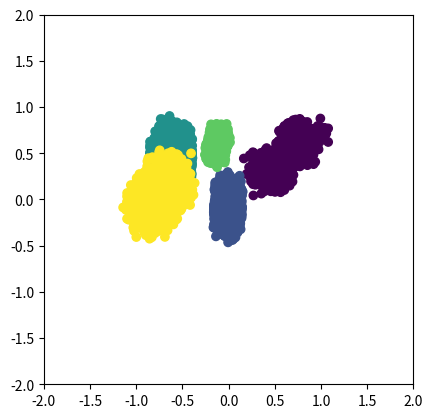

Recreate this plot in Python.
import math
import random
from pathlib import Path
from typing import Union, Tuple

import numpy as np
import pandas as pd
from matplotlib import pyplot as plt

from scipy.spatial.distance import euclidean
from scipy.special import gamma, betainc


def calc_hypersphere_iou(hs: list[Tuple[float, list[float]]], new_hs: Tuple[float, list[float]], m_rel: int) \
        -> list[float]:
    """
    As the name suggest this method calculates the n-dimensional Intersection over Union (IoU). This value is as exact
    as it gets. For each element in hs the IoU with the new_hs is calculated.

    :param hs: A list of hyperspheres containing tuple of radius and corresponding center-points.
    :param new_hs: The reference hypersphere. For every element of hs the IoU with this hypersphere is calculated. It
        is a tuple of radius and center-point.
    :param m_rel: The number of relevant features to create. Is used to determine the dimensionality of the hypershape.
    :return: A list of IoUs in the same order as hs. So, for every element of hs there is the IoU with new_hs.
    """

    if hs is None or len(hs) == 0 or not hs:
        return [-1]

    ious = []
    new_r, new_c = new_hs
    new_v = calc_hypersphere_volume(new_r, m_rel)

    for r, c in hs:
        intersection = calc_hypersphere_intersection_volume(c, r, new_c, new_r, m_rel)
        volume = calc_hypersphere_volume(r, m_rel)
        if intersection == -1: intersection = min(volume, new_v)
        union = volume + new_v - intersection

        ious.append(intersection / union)

    return ious


def calc_hypersphere_intersection_volume(center_1: list[float], r_1: float, center_2: list[float], r_2: float,
                                         n: int) -> float:
    """
    This method calculates the intersection of two given Hyperspheres.

    :param center_1: The center-point of the first Hypersphere.
    :param r_1: The radius of the first Hypersphere.
    :param center_2: The center-point of the second Hypersphere.
    :param r_2: The radius of the second Hypersphere.
    :param n: The dimension of the Hyperspheres.
    :return: A value for the intersection of the two given Hyperspheres.
    """

    d = euclidean(center_1, center_2)

    if d >= r_1 + r_2:
        return 0
    elif d <= abs(r_1 - r_2):
        return -1
    else:
        c_1 = ((d ** 2) + (r_1 ** 2) - (r_2 ** 2)) / (2 * d)
        c_2 = ((d ** 2) - (r_1 ** 2) + (r_2 ** 2)) / (2 * d)
        return calc_hypersphere_cap_volume(r_1, c_1, n) + calc_hypersphere_cap_volume(r_2, c_2, n)


def calc_hypersphere_cap_volume(r: float, c: float, n: int):
    """
    Calculation of the volume of the actual intersecting hypershape.

    :param r: Radius of the whole Hypersphere.
    :param c: The c from calc_hypersphere_intersection_volume.
    :param n: The dimension of the Hypersphere.
    :return: Volume of the actual intersecting hypershape.
    """
    term = (math.pi ** (n / 2) * r ** n) / gamma((n / 2) + 1)
    if c < 0:
        return term - calc_hypersphere_cap_volume(r, -c, n)
    else:
        a = (n + 1) / 2
        x = 1 - ((c ** 2) / (r ** 2))
        return 0.5 * term * betainc(a, 0.5, x)


def calc_hypersphere_volume(r: float, n: int) -> float:
    """
    Calculates the volume of a given Hypersphere.

    :param r: The radius of the Hypersphere.
    :param n: The dimension of the Hypersphere.
    :return: The volume of the Hypersphere.
    """
    return (math.pi ** (n / 2) * r ** n) / gamma((n / 2) + 1)


def _print_iou_matrix(hs: list[Tuple[float, list[float]]], m_rel: int, hyperspheres: bool) -> None:
    """
    Helper function for printing the half-matrix of the IoU from each Hypershape with each other.

    :param hs: A list of hyperspheres containing tuples of radius and corresponding center-point.
    :param m_rel: The dimension of the Hypershape.
    :param hyperspheres: Whether the shape is a Hypersphere (True) or a Hypercube (False).
    :return: None
    """
    result = np.zeros((len(hs), len(hs)))
    for i, h_i in enumerate(hs):
        for j, h_j in enumerate(hs):
            if i <= j:
                continue
            result[i][j] = calc_hypersphere_iou([h_i], h_j, m_rel)[0] if hyperspheres else \
                approximate_hypercube_iou([h_i], h_j, m_rel)[0]

    print(result)


def approximate_hypercube_iou(hs: list[Tuple[float, list[float]]], new_hs: Tuple[float, list[float]], m_rel: int) \
        -> list[float]:
    """
    As it is non-trivial to calculate the intersection of two Hypercubes, the Intersection and therefore IoU is only
    an approximation. Tested with several combinations of parameters and the accuracy was sufficient in all cases. To
    use this method is time consuming with large m_rel.

    :param hs: A list of hyperspheres containing tuples of radius and corresponding center-point.
    :param new_hs: The reference Hypercube. For every element of hs the IoU with this Hypercube is calculated. It
        is a tuple of radius and center-point.
    :param m_rel: The dimension of the Hypercube.
    :return: A list of IoUs in the same order as hs. So, for every element of hs there is the IoU with new_hs.
    """
    if hs is None or len(hs) == 0 or not hs:
        return [-1]

    number_rand_points = 10000 * m_rel

    inside_ref = [0] * len(hs)

    new_r, new_c = new_hs
    new_v = calc_hypercube_volume(new_r, m_rel)

    for i, (r, c) in enumerate(hs):
        j = 0
        while j < number_rand_points:
            max_x = np.array(c) + r
            min_x = np.array(c) - r
            p = np.random.rand(m_rel) * (max_x - min_x) + min_x
            p_inside_hc = is_point_inside_hypercube(p, c, r)
            if p_inside_hc:
                j += 1
            if p_inside_hc and is_point_inside_hypercube(p, new_c, new_r):
                inside_ref[i] += 1

    result = []

    for (r, c), k in zip(hs, inside_ref):
        v = calc_hypercube_volume(r, m_rel)
        inter = (k / number_rand_points) * v
        union = v + new_v - inter
        result.append(inter / union)

    return result


def calc_hypercube_volume(r: float, n: int) -> float:
    """
    Calculates the volume of a given Hypercube.

    :param r: The radius of the Hypercube.
    :param n: The dimension of the Hypercube.
    :return: The volume of the Hypercube.
    """
    return (r * 2) ** n


def is_point_inside_hypercube(point: list[float], c: list[float], r: float) -> bool:
    """
    This method checks whether a given point is inside a given Hypercube.

    :param point: The point to check.
    :param c: The center-point of the Hypercube.
    :param r: The half-edge-length of the Hypercube.
    :return: Whether the point is inside or not.
    """
    diff = np.subtract(point, c)
    return np.all(np.absolute(diff) <= r)


def check_iou_threshold(hs: list[Tuple[float, list[float]]], r: float, c_i: list[float], m_rel: int, hyperspheres: bool,
                        iou_threshold: Union[float, list[float]] = None) -> bool:
    """
    Check whether the given Hypershape meets the given restrictions for the IoU. To apply iou-restrictions has a high
    negative impact on the performance of the dataset generation.

    :param hs: A list of hyperspheres containing tuples of radius and corresponding center-point.
    :param r: The radius/half-edge-length for the Hypershape to test.
    :param c_i: The center-point for the Hypershape to test.
    :param m_rel: The dimension of the Hypershape.
    :param hyperspheres: Whether the Hypershape is a Hypersphere (True) or a Hypercube (False).
    :param iou_threshold: The restrictions to apply for the IoU. If None than no restrictions are applied. If a single
        float value, than this is the upper bound of the IoU for every pairing of Hypershapes, so, no Hypershape has an
        IoU larger than this float value with any other Hypershape. If a list of floats, than this list should contain
        exactly 2 values. The first value is the lower bound which enforces every Hypershape to have at least this value
        as IoU with at least one other Hypershape, so, it is possible for two Hypershapes to have no intersection, but
        it ensures that every Hypershape intersects with at least one other Hypershape. The second value is used as
        upper bound and in the same way a single float value would be applied.
    :return: Whether the IoU conditions are met.
    """
    if iou_threshold is None: return True
    ious = np.array(calc_hypersphere_iou(hs, (r, c_i), m_rel)) if hyperspheres else np.array(
        approximate_hypercube_iou(hs, (r, c_i), m_rel))
    print(ious)
    if np.all(ious == -1): return True
    if isinstance(iou_threshold, float):
        return np.all(ious <= iou_threshold)
    elif isinstance(iou_threshold, list):
        return np.any(iou_threshold[0] <= ious) and np.all(ious <= iou_threshold[1])


def generate_small_hypershapes(m_rel: int, q: int, max_r: float, min_r: float, hyperspheres: bool,
                               iou_threshold: Union[float, list[float]] = None) -> list[Tuple[float, list[float]]]:
    """
    As this generator is based on hypercubes and hyperspheres one needs to generate small hypercubes/spheres which will
    later contain the points.
    Pay attention, there are 2 "while True" loops with safety-break after a high number of iterations. If these were
    triggered it might be because of bad luck. Try again a few times (maybe with a different random_state).

    :param m_rel: The number of relevant features to create. Is used to determine the dimensionality of the hypershape.
    :param q: The number of possible labels. For each label there is a hypershape created (overlap of shapes leads to
        multilabel.
    :param max_r: The maximal radius for spheres or half-edge for cubes.
    :param min_r: The minimal radius for spheres or half-edge for cubes.
    :param hyperspheres: Whether to create hyperspheres (True) or hypercubes (False).
    :param iou_threshold: The restrictions to apply for the IoU. If None than no restrictions are applied. If a single
        float value, than this is the upper bound of the IoU for every pairing of Hypershapes, so, no Hypershape has an
        IoU larger than this float value with any other Hypershape. If a list of floats, than this list should contain
        exactly 2 values. The first value is the lower bound which enforces every Hypershape to have at least this value
        as IoU with at least one other Hypershape, so, it is possible for two Hypershapes to have no intersection, but
        it ensures that every Hypershape intersects with at least one other Hypershape. The second value is used as
        upper bound and in the same way a single float value would be applied.
    :return: The list of hypershapes containing a tuple of the radius/half-edge and the shape center (list of m_rel
        values)
    """

    hs = []
    for i in range(q):
        c_i = [0] * m_rel
        r = (random.random() * (max_r - min_r)) + min_r
        max_c = 1 - r
        min_c = - max_c

        l = 0
        while True:
            for j in np.random.permutation(m_rel):
                k = 0
                while True:
                    c = (random.random() * (max_c - min_c)) + min_c
                    if hyperspheres:
                        upper_bound = math.sqrt(((1 - r) ** 2) - np.sum(np.square(c_i)))
                        if c <= (1 - r) and abs(c) <= upper_bound: break
                    else:
                        if c <= (1 - r): break
                    k += 1
                    if k > 100000: raise TimeoutError("After 100000 executions the stopping condition wasn't met!")

                c_i[j] = c

            if hyperspheres:
                if np.sum(np.square(c_i)) <= (1 - r) ** 2:
                    if check_iou_threshold(hs, r, c_i, m_rel, hyperspheres, iou_threshold):
                        hs.append((r, c_i))
                        break
            else:
                if check_iou_threshold(hs, r, c_i, m_rel, hyperspheres, iou_threshold):
                    hs.append((r, c_i))
                    break

            l += 1
            if l > 100000: raise TimeoutError("After 100000 executions the stopping condition wasn't met!")

    # _print_iou_matrix(hs, m_rel, hyperspheres)

    return hs


def move_point(point: list[float], mov_vector: list[float]):
    return (np.array(point) + (
            (mov_vector * np.random.rand(len(point))) * random.choice(np.arange(-1, 1.1, 0.1)))).tolist()


def generate_points_inside_hypershape(m_rel: int, n: int, c: list[float], r: float, hyperspheres: bool,
                                      mov_vector: list[float] = None) -> list[list[float]]:
    """
    Populating the beforehand created hypershapes (cubes and spheres) with points (evenly distributed). This function
    populates one given hypershape. So, you have to execute it for every hypershape.

    :param m_rel: The number of relevant features to create. Is used to determine the dimensionality of the points.
    :param n: The number of points to create for this hypershape.
    :param c: The center of the hypershape to populate.
    :param r: The radius/half-edge of the hypershape to populate.
    :param hyperspheres: Whether to populate hyperspheres (True) or hypercubes (False).
    :return: A list of m_rel dimensional points for one hypershape. Every point is a list of m_rel values between -1
        and 1 (and inside of the hypershape).
    """

    xs = []

    for i in range(n):
        x_i = [0] * m_rel

        for j in np.random.permutation(m_rel):
            max_x = c[j] + r
            min_x = c[j] - r
            k = 0
            while True:
                x = (random.random() * (max_x - min_x)) + min_x
                if hyperspheres:
                    if abs(x - c[j]) > r: continue
                    bound = math.sqrt(r ** 2 - sum([(x_h - c_h) ** 2 if x_h != 0 else 0 for x_h, c_h in zip(x_i, c)]))
                    if c[j] - bound <= x <= c[j] + bound:
                        break
                else:
                    if abs(x - c[j]) <= r: break
                k += 1
                if k > 100000: raise TimeoutError("After 100000 executions the stopping condition wasn't met!")

            x_i[j] = x

        if mov_vector is not None:
            x_i = move_point(x_i, mov_vector)

        xs.append(x_i)

    return xs


def assign_labels(dataset: pd.DataFrame, hs: list[Tuple[float, list[float]]], q: int) -> pd.DataFrame:
    """
    Assign the labels for every point. Based on the possible overlap of the hypershapes it is possible that one point
    has several labels (multilabel). This is a list with q entries encoded with One-Hot-Encoding for the labels for
    every point. The membership of a point for a hypershape is calculated by the distance of the point to every shape.

    :param dataset: The dataset (containing only the relevant features) as pandas.DataFrame.
    :param hs: The hypershapes a point might belong to.
    :param q: The number of possible labels.
    :return: A pandas.DataFrame with a One-Hot-Encoded list of labels for every point.
    """

    labels = np.zeros(shape=(len(dataset), q))
    labels = pd.DataFrame(labels, columns=["l{}".format(i) for i in range(q)])
    for point, label in zip(dataset.values, labels.values):
        for idx, (r, c) in enumerate(hs):
            if all(math.sqrt(res ** 2) <= r for res in (np.array(point) - np.array(c))): label[idx] = 1

    return labels


def add_redundant(dataset: pd.DataFrame, m_red: int, random_state: int = None) -> pd.DataFrame:
    """
    Adding redundant features. This means an already existing relevant feature column is copied and multiplied by a
    random factor. So, the new redundant feature is linearly dependent on the relevant feature but doesn't have the
    exact same values.

    :param dataset: The dataset (containing only the relevant features) as pandas.DataFrame.
    :param m_red: The number of redundant features to create.
    :param random_state: The random state to use. For determinism.
    :return: The pandas.DataFrame dataset extended with the newly created redundant features.
    """

    red = dataset.sample(n=m_red, axis='columns', random_state=random_state)

    for i, column in enumerate(red):
        rand = random.random()
        dataset["red{}".format(i)] = red[column] * (rand if rand > 0 else 1)

    return dataset


def add_irrelevant(dataset: pd.DataFrame, m_irr: int) -> pd.DataFrame:
    """
    Adding irrelevant features. These are columns filled with random values.

    :param dataset: The dataset (containing only the relevant and redundant features) as pandas.DataFrame.
    :param m_irr: The number of irrelevant features to create.
    :return: The pandas.DataFrame dataset extended with the newly created irrelevant features.
    """

    for i in range(m_irr):
        rand_list = np.random.rand(len(dataset))
        rand = random.random()
        dataset["irr{}".format(i)] = (rand_list - rand)

    return dataset


def add_noise_multilabel(labels: pd.DataFrame, noise_levels: Union[list[float], None], q: int) -> list[pd.DataFrame]:
    """
    Create noisy labels for multilabel. The defined noise_levels tell with which probability a point changes a label.

    Example: noise_levels = [0.1] means, that every entry in the One-Hot-Encoded label list switches with a probability
    of 0.1.

    :param labels: The noiseless labels. These are used as ground truth to add noise.
    :param noise_levels: A list with the probability that the labels switch. 3 entries for example cause 3 different
        results.
    :param q: The number of possible labels. This is used for naming the columns of the new noisy labels DataFrame.
    :return: A list containing as many pandas.DataFrame (labels) as there are entries in noise_levels.
    """

    noisy_labels = []

    if noise_levels is not None and noise_levels:
        for i, noise in enumerate(noise_levels):
            new_labels = []
            for j, label in enumerate(labels.values):
                new_values = []
                for k, val in enumerate(label):
                    rand = random.random()
                    if rand < noise:
                        val = (val + 1) % 2
                    new_values.append(val)
                new_labels.append(new_values)
            noisy_labels.append(pd.DataFrame(new_labels, columns=["l{}".format(i) for i in range(q)]))

    return noisy_labels


def add_noise_singlelabel(labels: pd.DataFrame, noise_levels: Union[list[float], None], q: int) -> list[pd.DataFrame]:
    """
    Create noisy labels for singlelabel. The defined noise_levels tell with which probability a point changes its label.

    Example: noise_levels = [0.1] means, that every entry in labels changes its value with a probability of 10% to
    another value.

    :param labels: The noiseless labels. These are used as ground truth to add noise.
    :param noise_levels: A list with the probability that the labels switch. 3 entries for example cause 3 different
        results.
    :param q: The number of possible labels.
    :return: A list containing as many pandas.DataFrame (labels) as there are entries in noise_levels.
    """

    noisy_labels = []
    if noise_levels is not None and noise_levels:
        for i, noise in enumerate(noise_levels):
            new_labels = []
            for label in labels.values:
                rand = random.random()
                if rand < noise:
                    rand = round(random.random() * q)
                    label = (label + rand) % q
                new_labels.append(label)
            noisy_labels.append(pd.DataFrame(new_labels, columns=["labels"]))

    return noisy_labels


def generate(shape: str, m_rel: int, m_irr: int, m_red: int, q: int, n: int, max_r: float = None, min_r: float = None,
             noise_levels: [float] = None, name: str = "Dataset test", random_state: int = None,
             points_distribution: str = None, save_dir: str = None, singlelabel: bool = False,
             iou_threshold: Union[float, list[float]] = None, mov_vectors: list[list[float]] = None) \
        -> Tuple[pd.DataFrame, pd.DataFrame, list[pd.DataFrame]]:
    """
    The coordination function for generating the synthetic dataset with the given parameters.

    The dataset and the labels are saved into different csv files located at {save_dir}/{name}_{shape}_*.csv

    :param shape: You can choose between "cubes" and "spheres" which determines whether hypercubes or hyperspheres are
        used.
    :param m_rel: The number of relevant features the dataset should contain.
    :param m_irr: The number of irrelevant features the dataset should contain.
    :param m_red: The number of redundant features the dataset should contain.
    :param q: The number of possible labels.
    :param n: The number of points the dataset should contain.
    :param max_r: The maximal radius for spheres or half-edge for cubes. If not given, the default value of 0.8 is used.
    :param min_r: The minimal radius for spheres or half-edge for cubes. If not given, the default value is calculated
        by round(((q / 10) + 1) / q, 1).
    :param noise_levels: A list with the probability that the labels switch. 3 entries for example cause 3 different
        results.
    :param name: The name of the dataset. Used for the save_file.
    :param random_state: The random state to use. For determinism. This is paired (Cantor Pairing) with another value
        for the random seed.
    :param points_distribution: How to distribute the number of points on the different hypershapes. Default is a
        weighted distribution based on the size of the hypershape. Other values are "uniform" for a uniform distribution.
    :param save_dir: The directory where the dataset and the labels should be saved.
    :param iou_threshold: The restrictions to apply for the IoU. If None than no restrictions are applied. If a single
        float value, than this is the upper bound of the IoU for every pairing of Hypershapes, so, no Hypershape has an
        IoU larger than this float value with any other Hypershape. If a list of floats, than this list should contain
        exactly 2 values. The first value is the lower bound which enforces every Hypershape to have at least this value
        as IoU with at least one other Hypershape, so, it is possible for two Hypershapes to have no intersection, but
        it ensures that every Hypershape intersects with at least one other Hypershape. The second value is used as
        upper bound and in the same way a single float value would be applied.
    :return: A tuple containing the created dataset, the corresponding labels (without noise) and a list containing the
        noisy labels (one pandas.DataFrame of labels for every noise level).
    """

    if max_r is None:
        max_r = 0.8
    if min_r is None:
        min_r = round(((q / 10) + 1) / q, 1)

    if m_rel <= 0:
        raise ValueError("m_rel (the number of relevant features) must be larger than 0!")
    if m_irr < 0:
        raise ValueError("m_irr (the number of irrelevant features) must be at least 0!")
    if m_red < 0:
        raise ValueError("m_red (the number of redundant features) must be at least 0!")
    if q <= 0:
        raise ValueError("q (the number of labels) must be larger than 0!")
    if n <= 0:
        raise ValueError("n (the number of samples) must be larger than 0!")
    if max_r <= 0:
        raise ValueError("max_r (the maximum radius) must be larger than 0!")
    if min_r <= 0:
        raise ValueError("min_r (the minimum radius) must be larger than 0!")
    if noise_levels is not None and any([m < 0 or m > 1 for m in noise_levels]):
        raise ValueError(
            "noise_levels must be at least 0 (no value changes) and at most 1 (every value changes) for every level!")
    if m_red > m_rel:
        raise ValueError("m_red must not be larger then m_rel!")
    if min_r >= max_r > 0.8:
        raise ValueError("min_r < max_r <= 0.8 is required!")

    random.seed(random_state)
    np.random.seed(random_state)

    hypershapes = generate_small_hypershapes(m_rel, q, max_r, min_r, shape == "spheres", iou_threshold)

    if points_distribution == "uniform":
        ns = [int(n / q)] * q
    else:
        ns = []
        f = n / np.sum(np.array(hypershapes, dtype=object)[:, 0])

        for r, c in hypershapes:
            ns.append(round(r * f))

    i = 0
    while sum(ns) < n:
        ns[i % q] += 1
        i += 1
    i = 0
    while sum(ns) > n:
        ns[i % q] -= 1 if ns[i % q] > 0 else 0
        i += 1

    dataset = []
    for idx, (size, (r, c)) in enumerate(zip(ns, hypershapes)):
        points = generate_points_inside_hypershape(m_rel, size, c, r, shape == "spheres", random.choice(mov_vectors) if mov_vectors is not None else None)
        for point in points:
            if singlelabel:
                point.append(idx)
            dataset.append(point)

    dataset = pd.DataFrame(dataset)

    if not singlelabel:
        labels = assign_labels(dataset, hypershapes, q)
    else:
        labels = dataset[m_rel].to_frame()
        labels.rename({m_rel: "labels"}, axis=1, inplace=True)
        dataset.drop(m_rel, axis=1, inplace=True)

    dataset.rename({i: "rel{}".format(i) for i in range(m_rel)}, axis=1, inplace=True)

    dataset = add_redundant(dataset, m_red, random_state)

    dataset = add_irrelevant(dataset, m_irr)

    dataset = dataset[np.random.permutation(dataset.columns)]

    if not singlelabel:
        noisy_labels = add_noise_multilabel(labels.copy(), noise_levels, q)
    else:
        noisy_labels = add_noise_singlelabel(labels.copy(), noise_levels, q)

    if save_dir:
        save_dir += "/sl" if singlelabel else "/ml"
        Path(save_dir).mkdir(parents=True, exist_ok=True)
        with open("{}/{}_{}_dataset.csv".format(save_dir, name.lower(), shape), "w")as file:
            dataset.to_csv(file, index=False)
        with open("{}/{}_{}_labels.csv".format(save_dir, name.lower(), shape), "w")as file:
            labels.to_csv(file, index=False)
        for ind, noise_level in enumerate(noisy_labels):
            with open("{}/{}_{}_n{}_labels.csv".format(save_dir, name.lower(), shape, ind), "w")as file:
                noise_level.to_csv(file, index=False)

    return dataset, labels, noisy_labels


def plot_sl(dataset, labels):
    fig = plt.figure()
    ax = fig.add_subplot(111)
    x = dataset["rel0"]
    y = dataset["rel1"]
    plt.xlim(-2, 2)
    plt.ylim(-2, 2)
    ax.set_aspect('equal', adjustable='box')
    plt.scatter(x, y, c=labels.values)
    plt.show()


if __name__ == "__main__":
    # dataset, labels, noisy_labels = generate("cubes", 4, 3, 2, 3, 100, None, None, [0.1, 0.2, 0.5], "Test", 0, None,
    #                                          "ml_datagen")
    #
    # dataset, labels, noisy_labels = generate("spheres", 4, 3, 2, 3, 100, None, None, [], "Test", 0, None,
    #                                          "ml_datagen")
    #
    # dataset, labels, noisy_labels = generate("cubes", 2, 0, 0, 5, 10000, 0.4, 0.2, [0.1, 0.2, 0.5], "Test", 0, None,
    #                                          "ml_datagen", singlelabel=True)
    #
    # dataset, labels, noisy_labels = generate("spheres", 2, 0, 0, 5, 10000, 0.4, 0.2, [], "Test", 0, None,
    #                                          "ml_datagen", singlelabel=True)
    #
    # dataset, labels, noisy_labels = generate("cubes", 2, 0, 0, 5, 10000, 0.4, 0.2, [], "Test", 2, None,
    #                                          "ml_datagen", singlelabel=True)
    #
    # plot_sl(dataset, labels)

    np.random.seed(1)

    dataset, labels, noisy_labels = generate("spheres", 2, 0, 0, 5, 10000, 0.3, 0.1, [], "Test", 1, None,
                                             "ml_datagen", singlelabel=True, iou_threshold=0.3, mov_vectors=np.random.rand(20, 2)*0.4)

    plot_sl(dataset, labels)

    # dataset, labels, noisy_labels = generate("cubes", 2, 0, 0, 5, 10000, 0.4, 0.2, [], "Test", 2, None,
    #                                          "ml_datagen", singlelabel=True, iou_threshold=[0.1, 0.4])
    #
    # plot_sl(dataset, labels)
    #
    # dataset, labels, noisy_labels = generate("spheres", 2, 0, 0, 5, 10000, 0.4, 0.2, [], "Test", 2, None,
    #                                          "ml_datagen", singlelabel=True)
    #
    # plot_sl(dataset, labels)
    #
    # dataset, labels, noisy_labels = generate("spheres", 2, 0, 0, 5, 10000, 0.4, 0.2, [], "Test", 2, None,
    #                                          "ml_datagen", singlelabel=True, iou_threshold=0.3)
    #
    # plot_sl(dataset, labels)
    #
    # dataset, labels, noisy_labels = generate("spheres", 2, 0, 0, 5, 10000, 0.4, 0.2, [], "Test", 2, None,
    #                                          "ml_datagen", singlelabel=True, iou_threshold=[0.1, 0.4])
    #
    # plot_sl(dataset, labels)
